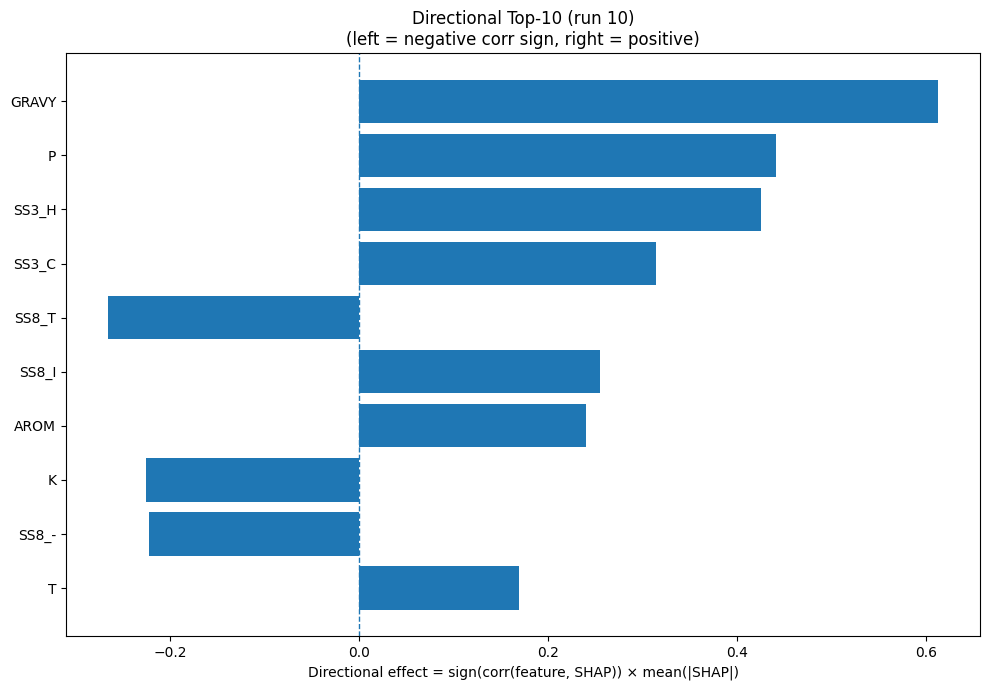

The data file committed next to this chart (first rows):
Index, Feature, CorrSign, MeanAbsSHAP, DirectionalEffect
32, GRAVY, 1.0, 0.6128, 0.6128
12, P, 1.0, 0.4415, 0.4415
20, SS3_H, 1.0, 0.4251, 0.4251
22, SS3_C, 1.0, 0.3143, 0.3143
28, SS8_T, -1.0, 0.2658, -0.2658
26, SS8_I, 1.0, 0.2546, 0.2546
33, AROM, 1.0, 0.2404, 0.2404
8, K, -1.0, 0.2252, -0.2252
30, SS8_-, -1.0, 0.2225, -0.2225
16, T, 1.0, 0.1694, 0.1694
23, SS8_H, 1.0, 0.1628, 0.1628
5, G, 1.0, 0.1305, 0.1305
14, R, -1.0, 0.1282, -0.1282
17, V, 1.0, 0.1221, 0.1221
13, Q, -1.0, 0.1188, -0.1188
31, ASA, -1.0, 0.09996, -0.09996
11, N, 1.0, 0.08607, 0.08607
27, SS8_B, -1.0, 0.06597, -0.06597
25, SS8_G, -1.0, 0.05857, -0.05857
3, E, 1.0, 0.05126, 0.05126
18, W, 1.0, 0.0468, 0.0468
0, A, -1.0, 0.046, -0.046
15, S, -1.0, 0.04299, -0.04299
9, L, 1.0, 0.04248, 0.04248
10, M, 1.0, 0.03865, 0.03865
7, I, 1.0, 0.03087, 0.03087
1, C, 1.0, 0.02362, 0.02362
2, D, 1.0, 0.01998, 0.01998
6, H, -1.0, 0.01869, -0.01869
24, SS8_E, -1.0, 0.01269, -0.01269
29, SS8_S, -1.0, 0.009357, -0.009357
4, F, 1.0, 0.006034, 0.006034
19, Y, 1.0, 0.003968, 0.003968
21, SS3_E, -1.0, 0.002968, -0.002968
